Run: headless pygame with SDL's dummy video driver; simulated clock (each Clock.tick advances the game by its frame time, no real sleeping); random seed 0; keys injected as events and as key.get_pressed() state; no mouse input.
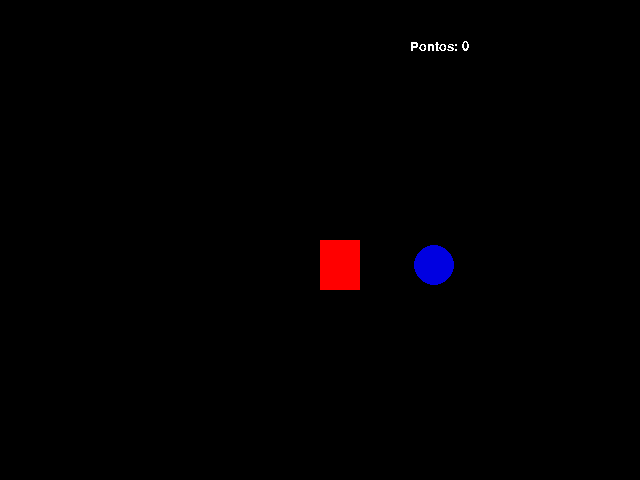
Frame 1 of 4 · flips 1–60 · no input
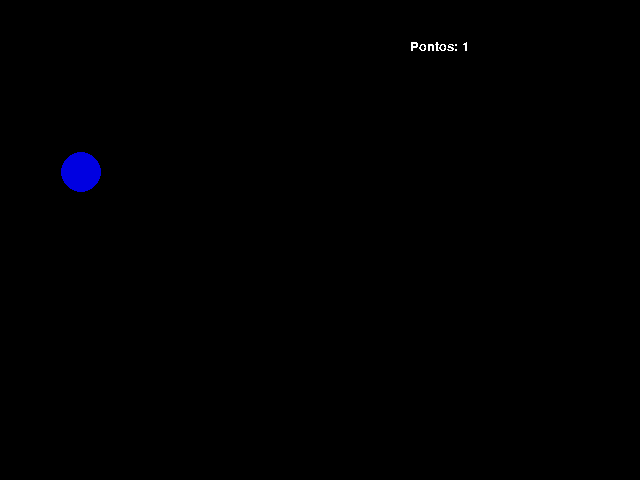
Frame 2 of 4 · flips 61–180 · tapped SPACE, RETURN · held RIGHT (→), D
Frame 3 of 4 · flips 181–300 · held DOWN (↓), S · screen unchanged from frame 2, image omitted
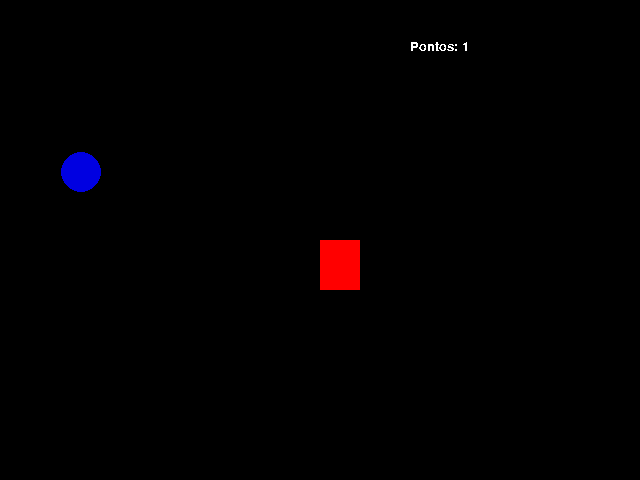
Frame 4 of 4 · flips 301–420 · held LEFT (←), A, UP (↑), W

The pygame program that drew these frames:

import pygame
from pygame.locals import *
from sys import exit
from random import randint

pygame.init()

altura = 480
largura = 640
#para movimentar 
movimento_x = largura/2
movimento_y = altura/2

movimento_bolx = randint(40, 600)
movimento_boly = randint(50, 430)
#velocidade do obj
velocidade = pygame.time.Clock()

pontos = 0
                            #tipo    tamanho    negrito      italico
texto = pygame.font.SysFont('arial',   20,        False,       False)
                                #eixo X e eixo Y
tela = pygame.display.set_mode((largura, altura))
pygame.display.set_caption('JOGO')
while True:
    #quanto maior o numero mais rapido fica (entenda como segundos)
    velocidade.tick(50)
    tela.fill((0,0,0))
    mensagem = f'Pontos: {pontos}'
                                      #mensagem   formatado de pixel            cor
    mensagem_formatada = texto.render(mensagem,       False,               (255,255,255))
    for event in pygame.event.get():
        if event.type == QUIT:
            pygame.quit()
            exit()           
    if pygame.key.get_pressed()[K_a]:
        movimento_x -= 20
    if pygame.key.get_pressed()[K_d]:
        movimento_x += 20
    if pygame.key.get_pressed()[K_w]:
        movimento_y -= 20
    if pygame.key.get_pressed()[K_s]:
        movimento_y += 20
        
                           #cor RGB     X                 Y         altura  largura
    ret_vermelho = pygame.draw.rect(tela, (255,0,0),(movimento_x,  movimento_y,    40,     50))
    bol_azul = pygame.draw.circle(tela, (0,0,225), (movimento_bolx, movimento_boly),20)

    if ret_vermelho.colliderect(bol_azul):
        movimento_bolx = randint(40, 600)
        movimento_boly = randint(40, 430)
        pontos += 1
        mensagem = f'Pontos: {texto}'
    
    tela.blit(mensagem_formatada, (410, 40))
    
    pygame.display.update()

    #PARA SABER QUAIS FONTES DE TEXTO DISPONIVEIS NO SITEMA,
    #BASTA DIGITAR NO TERMINAL "pygame.font.get_fonsts()"
